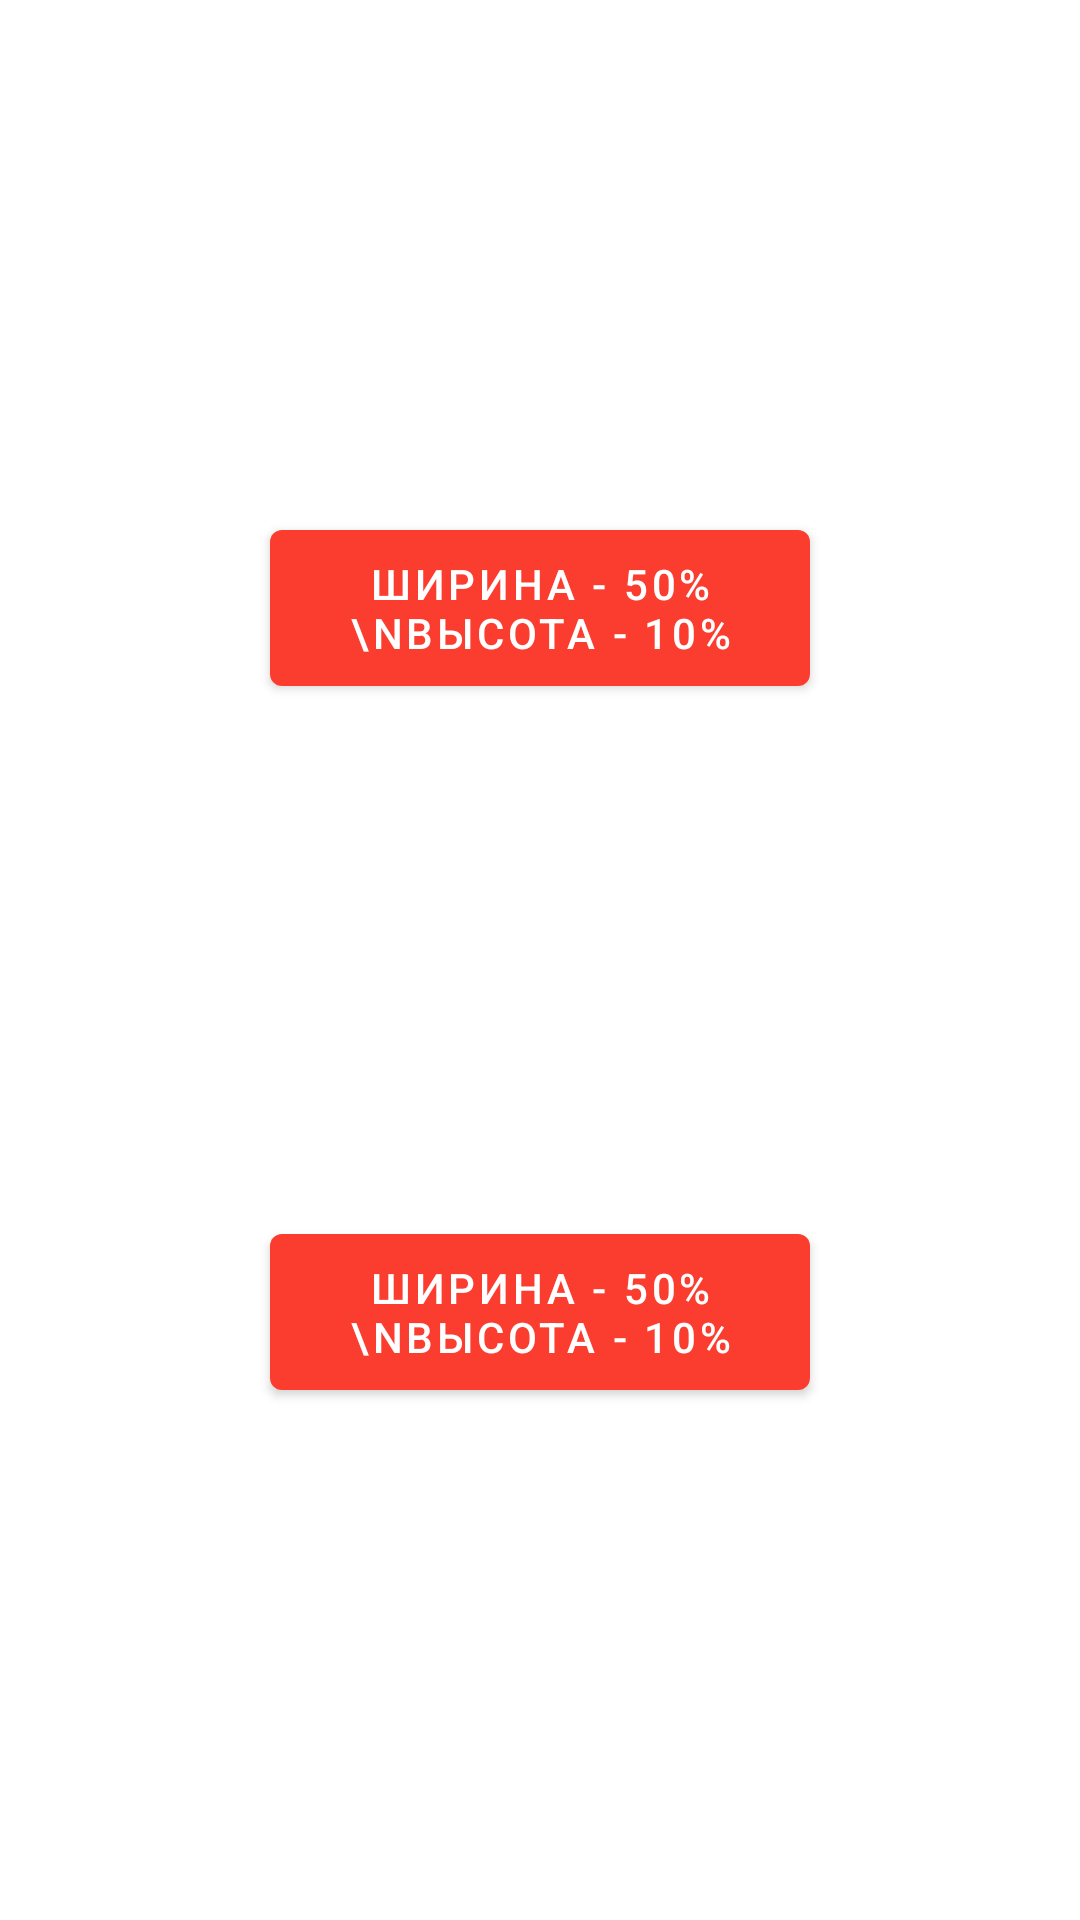

Reconstruct the res/layout file that produces this screen, plus the resources it refers to.
<!-- AndroidManifest.xml: application theme Theme.Nasa -->
<!-- res/layout/fragment_constraint.xml -->
<?xml version="1.0" encoding="utf-8"?>
<androidx.constraintlayout.widget.ConstraintLayout xmlns:android="http://schemas.android.com/apk/res/android"
    xmlns:app="http://schemas.android.com/apk/res-auto"
    android:layout_width="match_parent"
    android:layout_height="match_parent">

    <com.google.android.material.button.MaterialButton
        android:id="@+id/btnOne"
        android:layout_width="0dp"
        android:layout_height="0dp"
        android:text="Ширина - 50%\nВысота - 10%"
        app:layout_constraintBottom_toBottomOf="parent"

        app:layout_constraintEnd_toEndOf="parent"
        app:layout_constraintHeight_percent="0.1"
        app:layout_constraintHorizontal_bias="0.5"
        app:layout_constraintStart_toStartOf="parent"
        app:layout_constraintTop_toBottomOf="@+id/btnTwo"
        app:layout_constraintWidth_percent="0.5" />

    <com.google.android.material.button.MaterialButton
        android:id="@+id/btnTwo"
        android:layout_width="0dp"
        android:layout_height="0dp"
        android:text="Ширина - 50%\nВысота - 10%"
        app:layout_constraintStart_toStartOf="parent"

        app:layout_constraintBottom_toTopOf="@+id/btnOne"
        app:layout_constraintEnd_toEndOf="parent"
        app:layout_constraintHeight_percent="0.1"
        app:layout_constraintTop_toTopOf="parent"
        app:layout_constraintWidth_percent="0.5" />


</androidx.constraintlayout.widget.ConstraintLayout>
<!-- resources referenced by this layout -->
<resources>
  <style name="Theme.Nasa" parent="Theme.MaterialComponents.DayNight.NoActionBar">
  
          <item name="android:statusBarColor">@color/red_500</item>
          <item name="android:navigationBarColor">@color/red_500</item>
          <item name="colorPrimary">@color/red_600</item>
          <item name="colorOnPrimary">@color/white</item>
          <item name="colorPrimaryContainer">@color/red_100</item>
          <item name="colorOnPrimaryContainer">@color/red_900</item>
          <item name="colorPrimaryInverse">@color/red_200</item>
          <item name="colorSecondary">@color/red_600</item>
          <item name="colorOnSecondary">@color/white</item>
          <item name="colorSecondaryContainer">@color/red_100</item>
          <item name="colorOnSecondaryContainer">@color/red_900</item>
          <item name="colorTertiary">@color/red_600</item>
          <item name="colorOnTertiary">#712323</item>
          <item name="colorTertiaryContainer">@color/red_100</item>
          <item name="colorOnTertiaryContainer">@color/red_900</item>
  
          <item name="materialButtonStyle">@style/myButtonStyle</item>
          <item name="bottomAppBarStyle">@style/myBottomAppBarStyle</item>
      </style>
  //Зеленая тема
  <color name="red_500">#FF4234</color>
  <color name="red_600">#FB3D2F</color>
  <color name="white">#ffffff</color>
  <color name="red_100">#FBC7CC</color>
  <color name="red_900">#AE0B0B</color>
  <color name="red_200">#FB4844</color>
  <style name="myButtonStyle" parent="Widget.MaterialComponents.Button">
  
      </style>
  <style name="myBottomAppBarStyle" parent="Widget.MaterialComponents.BottomAppBar">
          <item name="backgroundTint">@color/red_600</item>
      </style>
</resources>
